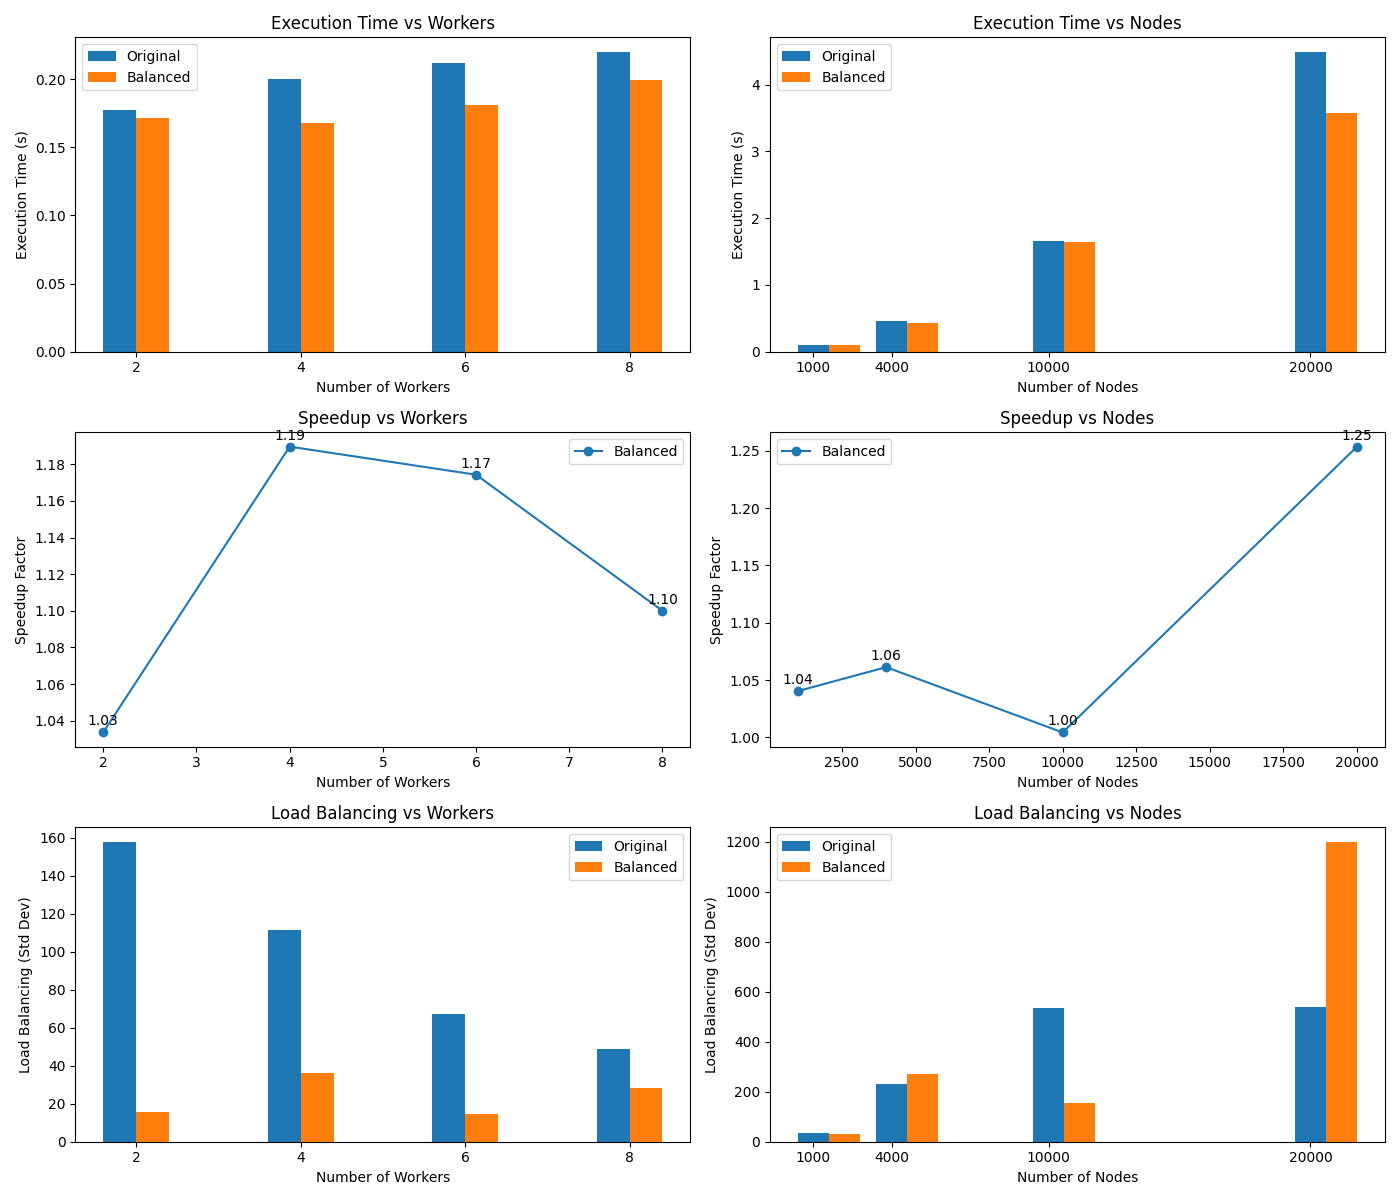

Data behind this chart, as committed beside it:
Experiment Type, Num Workers, Num Nodes, Original Time, Balanced Time, Original Speedup, Balanced Speedup, Original Load, Balanced Load
Workers, 2, 2000, 0.1772, 0.1714, 1.0, 1.034, 157.5, 15.5
Workers, 4, 2000, 0.1998, 0.1679, 1.0, 1.19, 111.3, 36.35
Workers, 6, 2000, 0.2122, 0.1807, 1.0, 1.174, 66.97, 14.81
Workers, 8, 2000, 0.2197, 0.1997, 1.0, 1.1, 48.52, 28.5
Nodes, 6, 1000, 0.09925, 0.0954, 1.0, 1.04, 36.28, 29.67
Nodes, 6, 4000, 0.4623, 0.4356, 1.0, 1.061, 231.6, 269.7
Nodes, 6, 10000, 1.656, 1.649, 1.0, 1.004, 532.8, 154.8
Nodes, 6, 20000, 4.485, 3.578, 1.0, 1.254, 538.3, 1197
